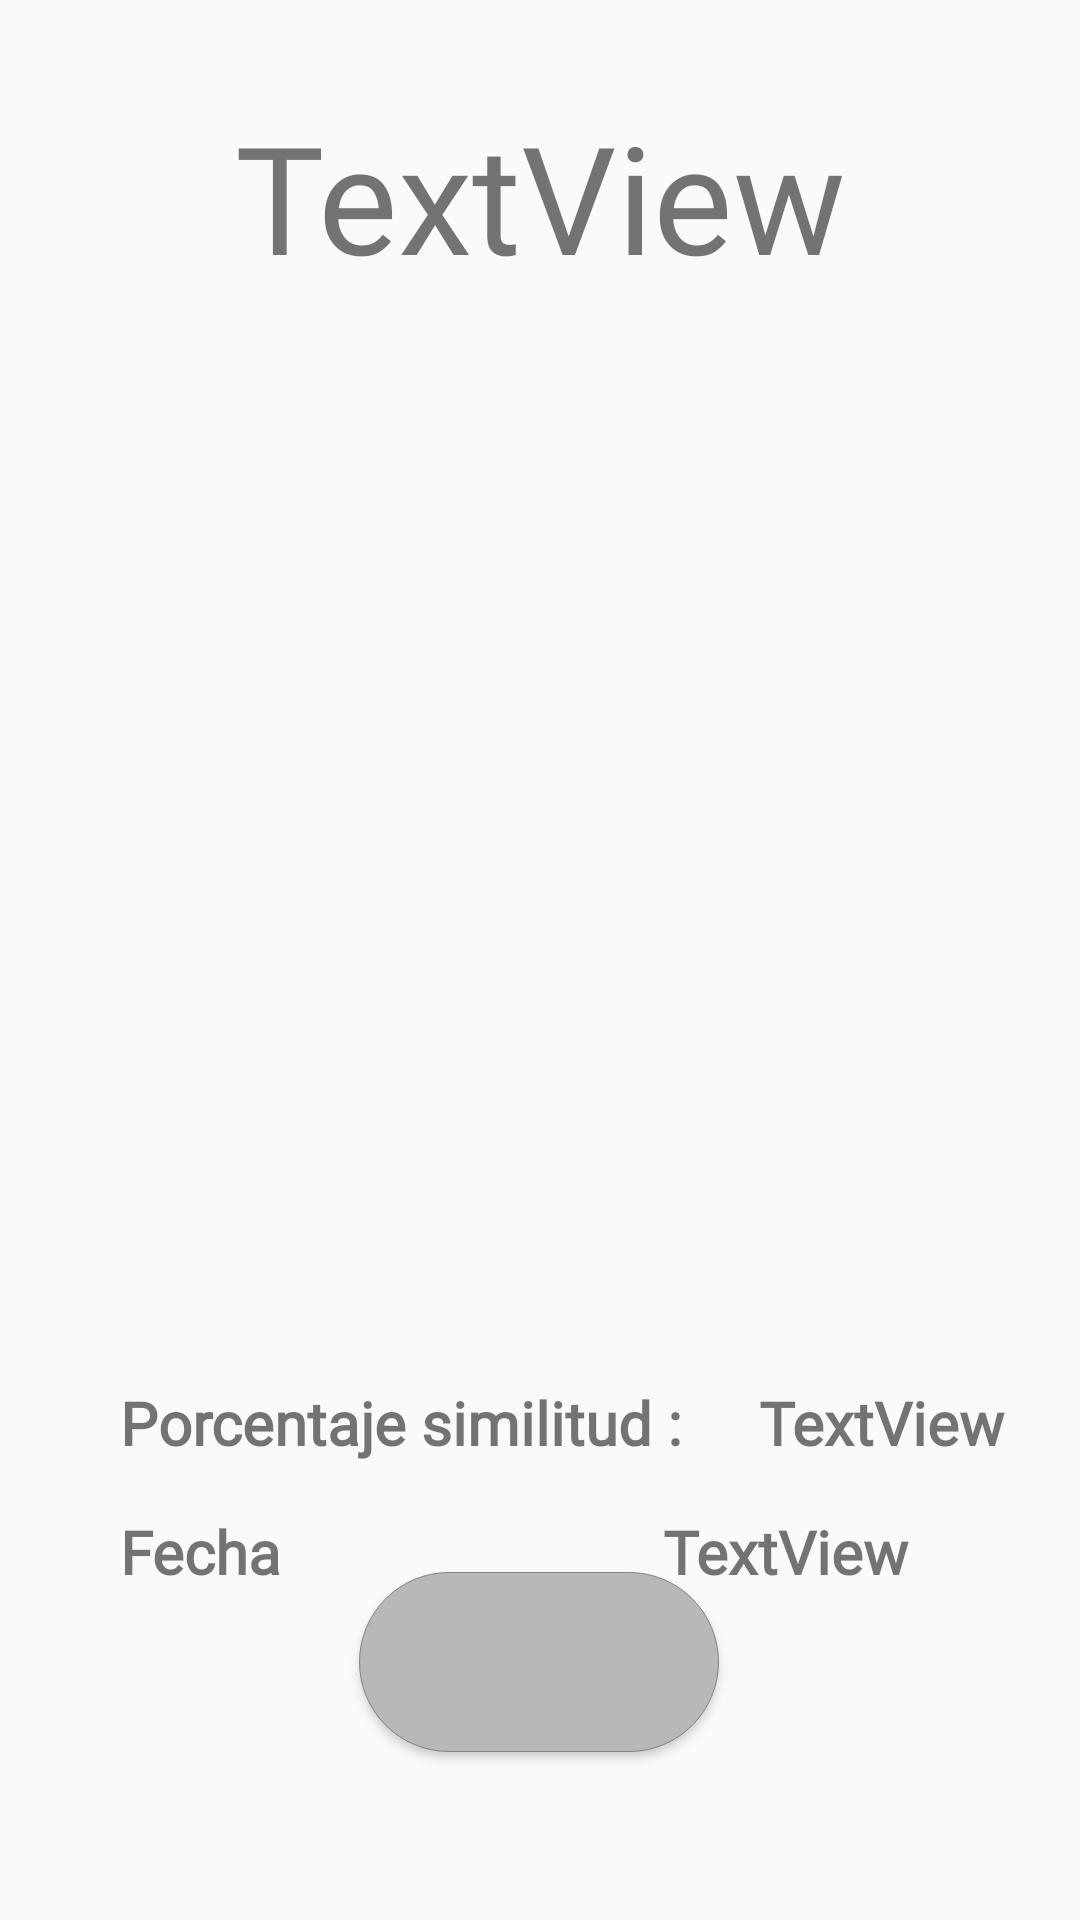

This screen was rendered from an Android layout file. Write that file and the resources it references.
<!-- AndroidManifest.xml: application theme AppTheme -->
<!-- res/layout/resultado_detallado.xml -->
<?xml version="1.0" encoding="utf-8"?>
<androidx.constraintlayout.widget.ConstraintLayout xmlns:android="http://schemas.android.com/apk/res/android"
    xmlns:app="http://schemas.android.com/apk/res-auto"
    xmlns:tools="http://schemas.android.com/tools"
    android:id="@+id/frameLayout"
    android:layout_width="match_parent"
    android:layout_height="match_parent"
    tools:context=".actividad.ActividadResultadoDetallado">

    <ImageView
        android:id="@+id/idImagen1"
        android:layout_width="210dp"
        android:layout_height="210dp"
        android:layout_marginTop="100dp"
        app:layout_constraintEnd_toStartOf="@+id/idImagen2"
        app:layout_constraintStart_toStartOf="parent"
        app:layout_constraintTop_toBottomOf="@+id/idTituloDetallado"
        tools:src="@tools:sample/avatars" />

    <ImageView
        android:id="@+id/idImagen2"
        android:layout_width="210dp"
        android:layout_height="210dp"
        android:layout_marginTop="100dp"
        app:layout_constraintEnd_toEndOf="parent"
        app:layout_constraintStart_toEndOf="@+id/idImagen1"
        app:layout_constraintTop_toBottomOf="@+id/idTituloDetallado"
        tools:src="@tools:sample/avatars" />

    <TextView
        android:id="@+id/idTituloDetallado"
        android:layout_width="wrap_content"
        android:layout_height="wrap_content"
        android:layout_marginTop="32dp"
        android:text="TextView"
        android:textSize="50sp"
        android:fontFamily="@font/minimal"
        app:layout_constraintEnd_toEndOf="parent"
        app:layout_constraintStart_toStartOf="parent"
        app:layout_constraintTop_toTopOf="parent" />

    <TextView
        android:id="@+id/idPorcentajeDetallado"
        android:layout_width="wrap_content"
        android:layout_height="wrap_content"
        android:layout_marginTop="52dp"
        android:text="TextView"
        android:textSize="20sp"
        android:textStyle="bold"
        android:fontFamily="@font/minimal"
        app:layout_constraintEnd_toEndOf="parent"
        app:layout_constraintHorizontal_bias="0.502"
        app:layout_constraintStart_toEndOf="@+id/textView"
        app:layout_constraintTop_toBottomOf="@+id/idImagen2" />

    <TextView
        android:id="@+id/idFechaDetallada"
        android:layout_width="wrap_content"
        android:layout_height="wrap_content"
        android:layout_marginTop="16dp"
        android:fontFamily="@font/minimal"
        android:text="TextView"
        android:textStyle="bold"
        android:textSize="20sp"
        app:layout_constraintEnd_toEndOf="parent"
        app:layout_constraintHorizontal_bias="0.678"
        app:layout_constraintStart_toEndOf="@+id/textView2"
        app:layout_constraintTop_toBottomOf="@+id/idPorcentajeDetallado" />

    <Button
        android:id="@+id/button"
        android:layout_width="wrap_content"
        android:layout_height="wrap_content"
        android:layout_marginBottom="56dp"
        android:textColor="@color/colorPrimary"
        android:onClick="eliminarElemento"
        android:background="@drawable/boton_redondo_eliminar"
        android:drawableStart="@drawable/ic_delete_black_24dp"
        android:paddingStart="43dp"
        app:layout_constraintBottom_toBottomOf="parent"
        app:layout_constraintEnd_toEndOf="parent"
        app:layout_constraintHorizontal_bias="0.498"
        app:layout_constraintStart_toStartOf="parent" />

    <TextView
        android:id="@+id/textView"
        android:layout_width="wrap_content"
        android:layout_height="wrap_content"
        android:layout_marginStart="40dp"
        android:layout_marginTop="52dp"
        android:text="@string/porcentajeExacto"
        android:textSize="20sp"
        android:textStyle="bold"
        android:fontFamily="@font/minimal"
        app:layout_constraintStart_toStartOf="parent"
        app:layout_constraintTop_toBottomOf="@+id/idImagen1" />

    <TextView
        android:id="@+id/textView2"
        android:layout_width="61dp"
        android:layout_height="22dp"
        android:layout_marginStart="40dp"
        android:layout_marginTop="16dp"
        android:fontFamily="@font/minimal"
        android:text="@string/fechaConcreta"
        android:textStyle="bold"

        android:textSize="20sp"
        app:layout_constraintStart_toStartOf="parent"
        app:layout_constraintTop_toBottomOf="@+id/textView" />

</androidx.constraintlayout.widget.ConstraintLayout>
<!-- resources referenced by this layout -->
<resources>
  <color name="colorPrimary">#333782</color>
  <!-- drawable boton_redondo_eliminar (drawable) -->
  <?xml version="1.0" encoding="utf-8"?>
  <shape xmlns:android="http://schemas.android.com/apk/res/android" android:shape="rectangle">
      <corners
          android:bottomLeftRadius="30dp"
          android:bottomRightRadius="30dp"
          android:radius="60dp"
          android:topLeftRadius="30dp"
          android:topRightRadius="30dp" />
  
      <solid
          android:color="@color/colorGrisClaro" />
  
      <padding
          android:bottom="0dp"
          android:left="0dp"
          android:right="0dp"
          android:top="0dp" />
  
      <size
          android:height="60dp"
          android:width="120dp" />
  
      <stroke android:width="0.2dp"
          android:color="@color/colorgris"/>
  
  
  
  </shape>
  <string name="fechaConcreta">Fecha : </string>
  <string name="porcentajeExacto">Porcentaje similitud : </string>
  <style name="AppTheme" parent="Theme.AppCompat.Light.DarkActionBar">
          
          <item name="colorPrimary">@color/colorFondo1</item>
          <item name="colorPrimaryDark">@color/colorFondo1</item>
          <item name="colorAccent">@color/colorPrimary</item>
      </style>
  <color name="colorGrisClaro">#B8B8B8</color>
  <color name="colorgris">#838383</color>
  <color name="colorFondo1">#ffe2d8</color>
</resources>
